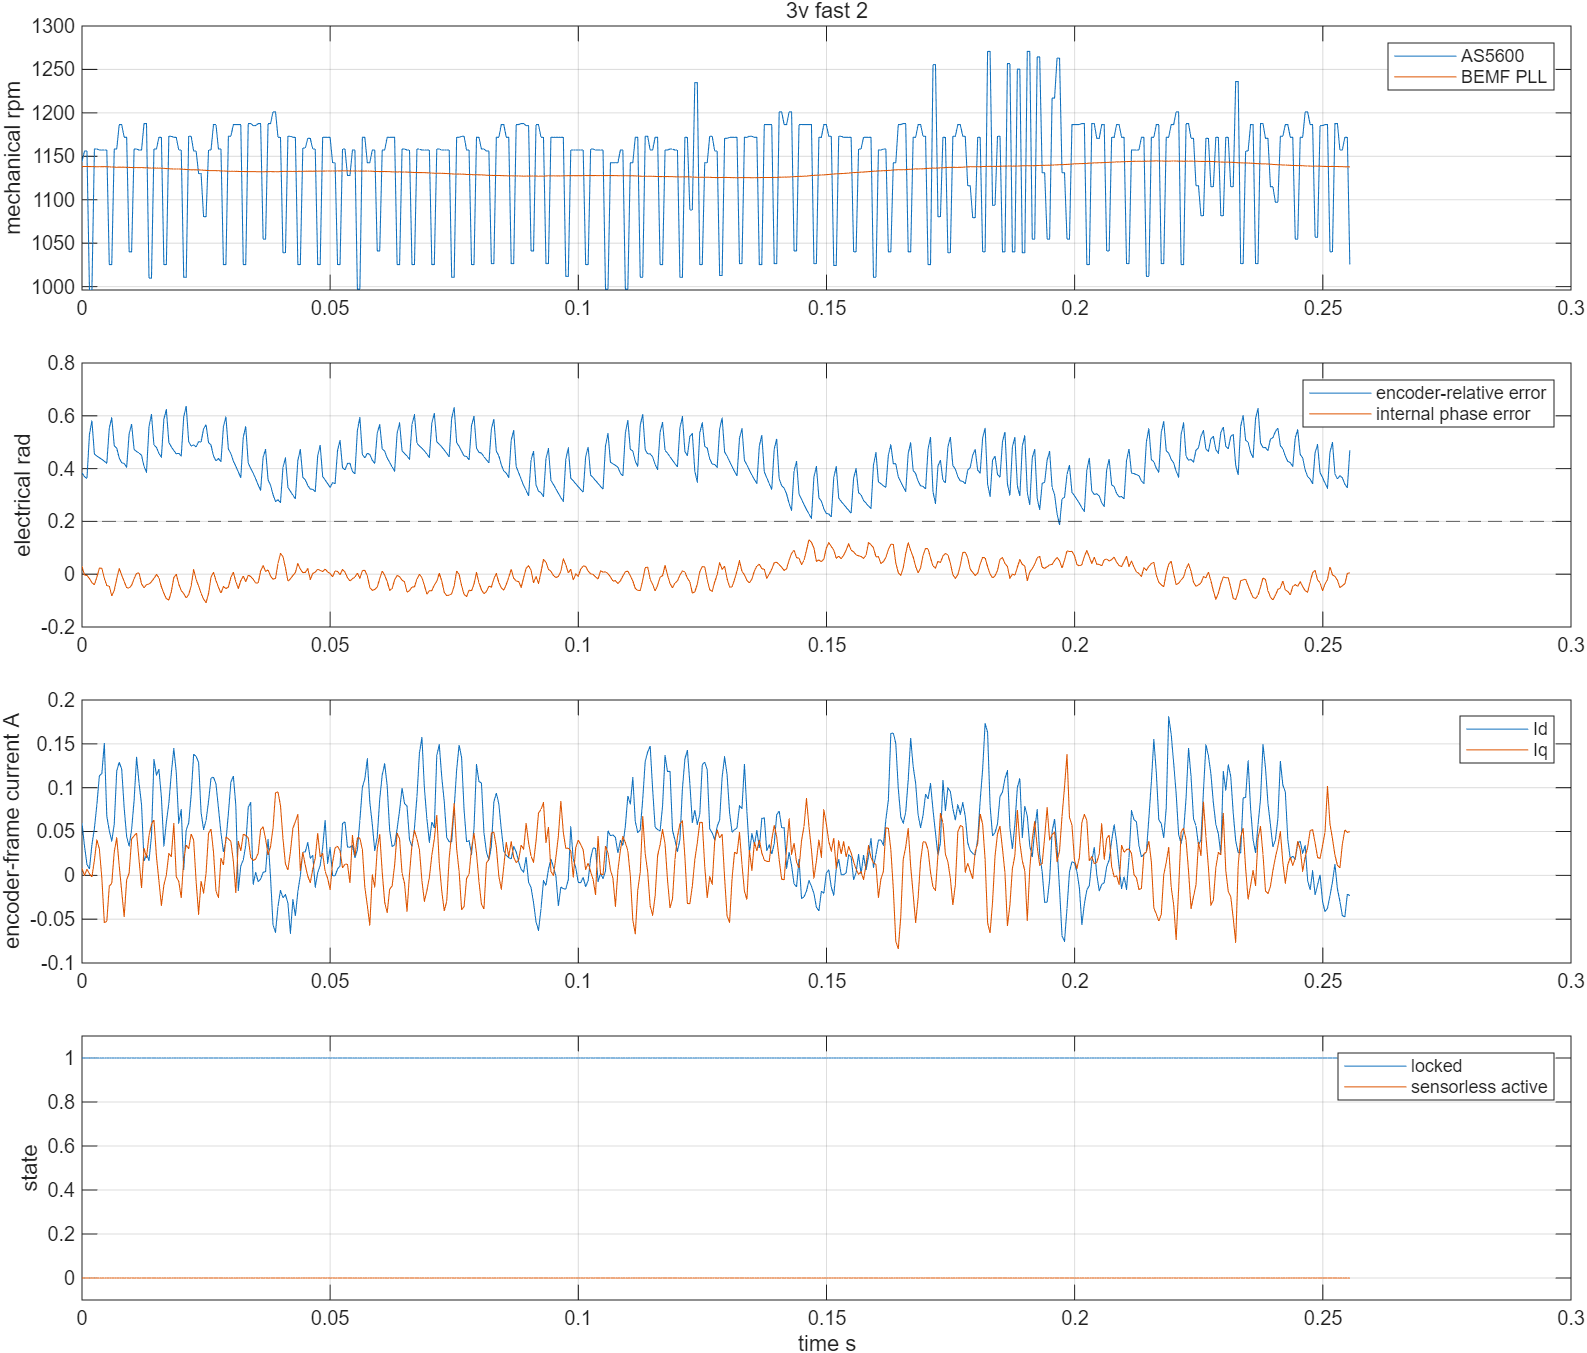

Values plotted in this chart, from the file beside it:
time_s, v_alpha_v, v_beta_v, i_alpha_a, i_beta_a, encoder_angle_rad, encoder_speed_rad_s, pll_angle_rad, pll_speed_rad_s, emf_alpha_v, emf_beta_v, phase_error_rad, locked, active, bus_voltage_v, angle_error_rad
20.56, -2.859, 0.6102, 0.02528, 0.05459, 1.007, 838.4, 1.391, 834.3, -2.628, 1.196, 0.03017, 1.0, 0.0, 12.33, 0.3842
20.56, -2.843, -0.6051, 0.004334, 0.03319, 1.439, 847.4, 1.809, 834.4, -2.916, 0.1227, -0.002978, 1.0, 0.0, 12.33, 0.3696
20.56, -2.338, -1.724, -0.01017, 0.009936, 1.863, 847.4, 2.226, 834.4, -2.687, -1.052, -0.004816, 1.0, 0.0, 12.33, 0.363
20.56, -1.507, -2.471, -0.005334, 0.005284, 2.113, 730.2, 2.643, 834.3, -2.022, -1.995, -0.01628, 1.0, 0.0, 12.33, 0.5296
20.56, -0.504, -2.87, -0.02628, 0.02296, 2.477, 730.2, 3.059, 834.3, -1.094, -2.65, -0.03184, 1.0, 0.0, 12.33, 0.5814
20.56, 0.6782, -2.846, -0.05528, -0.01053, 3.018, 849.1, -2.809, 834.2, 0.04606, -2.894, -0.03995, 1.0, 0.0, 12.33, 0.4559
20.56, 1.802, -2.32, -0.06495, -0.06263, 3.443, 849.1, -2.393, 834.2, 1.243, -2.503, -0.01084, 1.0, 0.0, 12.33, 0.4473
20.56, 2.604, -1.405, -0.06495, -0.09798, 3.866, 848.3, -1.976, 834.2, 2.271, -1.759, 0.02288, 1.0, 0.0, 12.33, 0.4412
20.56, 2.962, -0.2424, -0.05045, -0.1045, 4.29, 848.3, -1.558, 834.2, 2.899, -0.7135, 0.02262, 1.0, 0.0, 12.33, 0.4351
20.56, 2.8, 0.9712, -0.05367, -0.151, 4.715, 848.3, -1.14, 834.2, 3.009, 0.4178, -0.01541, 1.0, 0.0, 12.33, 0.4281
20.56, 2.127, 2.014, -0.01984, -0.08309, 5.139, 848.3, -0.7244, 834.2, 2.59, 1.505, -0.04334, 1.0, 0.0, 12.33, 0.4201
20.56, 1.181, 2.673, 0.02367, -0.04681, 5.42, 751.7, -0.3093, 834.1, 1.738, 2.377, -0.04518, 1.0, 0.0, 12.33, 0.554
20.56, 0.09101, 2.907, 0.03012, -0.02635, 5.796, 751.7, 0.1049, 834, 0.7296, 2.812, -0.08224, 1.0, 0.0, 12.33, 0.5924
20.57, -1.122, 2.71, 0.05751, 0.02854, 0.03176, 849.1, 0.5186, 833.8, -0.5104, 2.789, -0.06096, 1.0, 0.0, 12.33, 0.4869
20.57, -2.144, 2.026, 0.08812, 0.09087, 0.4563, 849.1, 0.9338, 833.8, -1.682, 2.259, -0.01691, 1.0, 0.0, 12.33, 0.4775
20.57, -2.823, 0.9712, 0.0704, 0.1085, 0.9114, 869.8, 1.351, 833.8, -2.608, 1.339, 0.02214, 1.0, 0.0, 12.33, 0.4398
20.57, -2.964, -0.2661, 0.04462, 0.1141, 1.346, 869.8, 1.769, 833.8, -3.025, 0.2507, -0.003591, 1.0, 0.0, 12.33, 0.4223
20.57, -2.563, -1.463, 0.03173, 0.08436, 1.765, 859, 2.185, 833.8, -2.858, -0.9143, -0.0275, 1.0, 0.0, 12.33, 0.4194
20.57, -1.683, -2.39, -0.02145, 0.03877, 2.195, 859, 2.6, 833.7, -2.232, -1.884, -0.05117, 1.0, 0.0, 12.33, 0.4049
20.57, -0.6175, -2.856, -0.02789, 0.01831, 2.481, 762.4, 3.014, 833.6, -1.265, -2.578, -0.05236, 1.0, 0.0, 12.33, 0.5331
20.57, 0.5353, -2.89, -0.06173, -0.02542, 2.862, 762.4, -2.854, 833.5, -0.08686, -2.828, -0.04176, 1.0, 0.0, 12.33, 0.5675
20.57, 1.685, -2.441, -0.07301, -0.06356, 3.372, 849.1, -2.439, 833.5, 1.114, -2.569, -0.01682, 1.0, 0.0, 12.33, 0.4724
20.57, 2.548, -1.563, -0.07784, -0.1203, 3.796, 849.1, -2.022, 833.4, 2.155, -1.906, 0.004108, 1.0, 0.0, 12.33, 0.465
20.57, 2.97, -0.4119, -0.03434, -0.1008, 4.219, 848.3, -1.605, 833.5, 2.838, -0.8985, 0.004536, 1.0, 0.0, 12.33, 0.4589
20.57, 2.859, 0.8136, -0.01984, -0.07937, 4.643, 848.3, -1.189, 833.4, 3.017, 0.2059, -0.03666, 1.0, 0.0, 12.33, 0.4505
20.57, 2.232, 1.927, 0.03495, -0.003089, 5.1, 870.6, -0.7748, 833.3, 2.645, 1.337, -0.05151, 1.0, 0.0, 12.33, 0.4079
20.57, 1.205, 2.69, 0.03173, -0.001228, 5.536, 870.6, -0.3606, 833.2, 1.817, 2.262, -0.03965, 1.0, 0.0, 12.33, 0.3868
20.57, 0.09101, 2.941, 0.03656, 0.03133, 5.778, 740.2, 0.05432, 833.2, 0.7431, 2.801, -0.03713, 1.0, 0.0, 12.33, 0.5596
20.57, -1.05, 2.768, 0.05267, 0.0518, 6.148, 740.2, 0.4694, 833.1, -0.4562, 2.744, -0.02816, 1.0, 0.0, 12.33, 0.6046
20.57, -2.089, 2.141, 0.09779, 0.1095, 0.3962, 849.1, 0.8848, 833.1, -1.574, 2.341, -0.01618, 1.0, 0.0, 12.33, 0.4886
20.57, -2.775, 1.136, 0.06234, 0.09831, 0.8207, 849.1, 1.301, 833.1, -2.511, 1.529, -0.0009193, 1.0, 0.0, 12.33, 0.4807
20.57, -2.998, -0.07797, 0.04301, 0.1132, 1.26, 859, 1.717, 833, -2.998, 0.4331, -0.01346, 1.0, 0.0, 12.33, 0.4574
20.57, -2.685, -1.292, 0.02367, 0.09273, 1.689, 859, 2.132, 833, -2.933, -0.7097, -0.04778, 1.0, 0.0, 12.33, 0.4438
20.58, -1.968, -2.202, -0.002111, 0.03505, 1.959, 751.7, 2.546, 832.9, -2.391, -1.732, -0.07227, 1.0, 0.0, 12.33, 0.587
20.58, -1.001, -2.775, -0.04239, 0.04343, 2.335, 751.7, 2.959, 832.7, -1.53, -2.486, -0.09265, 1.0, 0.0, 12.33, 0.6237
20.58, 0.2202, -2.944, -0.0859, -0.002158, 2.871, 859.9, -2.913, 832.5, -0.4159, -2.852, -0.09765, 1.0, 0.0, 12.33, 0.4994
20.58, 1.418, -2.602, -0.1117, -0.03937, 3.301, 859.9, -2.5, 832.4, 0.8404, -2.724, -0.06639, 1.0, 0.0, 12.33, 0.4823
20.58, 2.395, -1.788, -0.08751, -0.1296, 3.73, 859, -2.085, 832.3, 1.996, -2.07, -0.01307, 1.0, 0.0, 12.33, 0.4685
20.58, 2.926, -0.6509, -0.06334, -0.09891, 4.158, 859, -1.669, 832.3, 2.76, -1.085, -0.0002766, 1.0, 0.0, 12.33, 0.4562
20.58, 2.907, 0.5882, -0.015, -0.05798, 4.572, 848.3, -1.253, 832.3, 3.016, 0.01266, -0.03701, 1.0, 0.0, 12.33, 0.4579
20.58, 2.396, 1.726, -0.003722, -0.07937, 4.996, 848.3, -0.8397, 832.2, 2.752, 1.139, -0.06255, 1.0, 0.0, 12.33, 0.4474
20.58, 1.554, 2.492, 0.01884, 0.004354, 5.261, 740.9, -0.4265, 832, 2.085, 2.127, -0.07303, 1.0, 0.0, 12.33, 0.5954
20.58, 0.4942, 2.893, 0.06234, -0.004019, 5.632, 740.9, -0.01449, 831.9, 1.06, 2.655, -0.0897, 1.0, 0.0, 12.33, 0.6369
20.58, -0.7369, 2.856, 0.06234, 0.02389, 6.178, 859.9, 0.3975, 831.7, -0.1245, 2.807, -0.07731, 1.0, 0.0, 12.33, 0.5024
20.58, -1.853, 2.312, 0.07201, 0.07413, 0.3251, 859.9, 0.8107, 831.6, -1.324, 2.48, -0.04437, 1.0, 0.0, 12.33, 0.4856
20.58, -2.667, 1.371, 0.07523, 0.1225, 0.7366, 847.4, 1.226, 831.6, -2.396, 1.651, 0.01749, 1.0, 0.0, 12.33, 0.4896
20.58, -2.988, 0.1848, 0.06073, 0.1216, 1.159, 847.4, 1.642, 831.6, -2.926, 0.6682, -0.01963, 1.0, 0.0, 12.33, 0.4826
20.58, -2.811, -1.007, 0.04623, 0.1281, 1.555, 828.3, 2.057, 831.6, -3.042, -0.5078, -0.0447, 1.0, 0.0, 12.33, 0.5019
20.58, -2.142, -2.042, -0.02145, 0.06854, 1.969, 828.3, 2.47, 831.4, -2.586, -1.589, -0.07236, 1.0, 0.0, 12.33, 0.5009
20.58, -1.154, -2.704, -0.02145, 0.0518, 2.331, 792, 2.882, 831.3, -1.74, -2.389, -0.0943, 1.0, 0.0, 12.33, 0.5506
20.58, 0.006851, -2.927, -0.05851, 0.02296, 2.727, 792, -2.99, 831.1, -0.663, -2.816, -0.1076, 1.0, 0.0, 12.33, 0.5661
20.58, 1.226, -2.683, -0.08107, -0.05332, 3.207, 848.3, -2.578, 831, 0.6004, -2.759, -0.07378, 1.0, 0.0, 12.33, 0.4986
20.58, 2.247, -1.963, -0.07301, -0.09891, 3.631, 848.3, -2.164, 830.9, 1.805, -2.181, -0.01059, 1.0, 0.0, 12.33, 0.4886
20.59, 2.87, -0.8695, -0.04401, -0.1064, 4.087, 869.8, -1.748, 830.9, 2.652, -1.27, 0.006846, 1.0, 0.0, 12.33, 0.4482
20.59, 2.962, 0.3848, -0.03756, -0.09891, 4.521, 869.8, -1.333, 830.9, 3.006, -0.1876, -0.02391, 1.0, 0.0, 12.33, 0.429
20.59, 2.522, 1.561, -0.008556, -0.0803, 4.925, 849.1, -0.9199, 830.8, 2.846, 0.9619, -0.04931, 1.0, 0.0, 12.33, 0.4382
20.59, 1.604, 2.459, 0.04462, -0.02728, 5.35, 849.1, -0.5069, 830.7, 2.162, 1.883, -0.07185, 1.0, 0.0, 12.33, 0.4265
20.59, 0.5451, 2.89, 0.0285, -0.00681, 5.63, 751.7, -0.09372, 830.6, 1.153, 2.611, -0.04654, 1.0, 0.0, 12.33, 0.5594
20.59, -0.5979, 2.887, 0.04945, 0.03133, 6.006, 751.7, 0.3193, 830.5, 0.0295, 2.811, -0.05422, 1.0, 0.0, 12.33, 0.5966
20.59, -1.726, 2.41, 0.05751, 0.05831, 0.2587, 859.9, 0.7323, 830.4, -1.116, 2.584, -0.0489, 1.0, 0.0, 12.33, 0.4736
... 452 more rows
